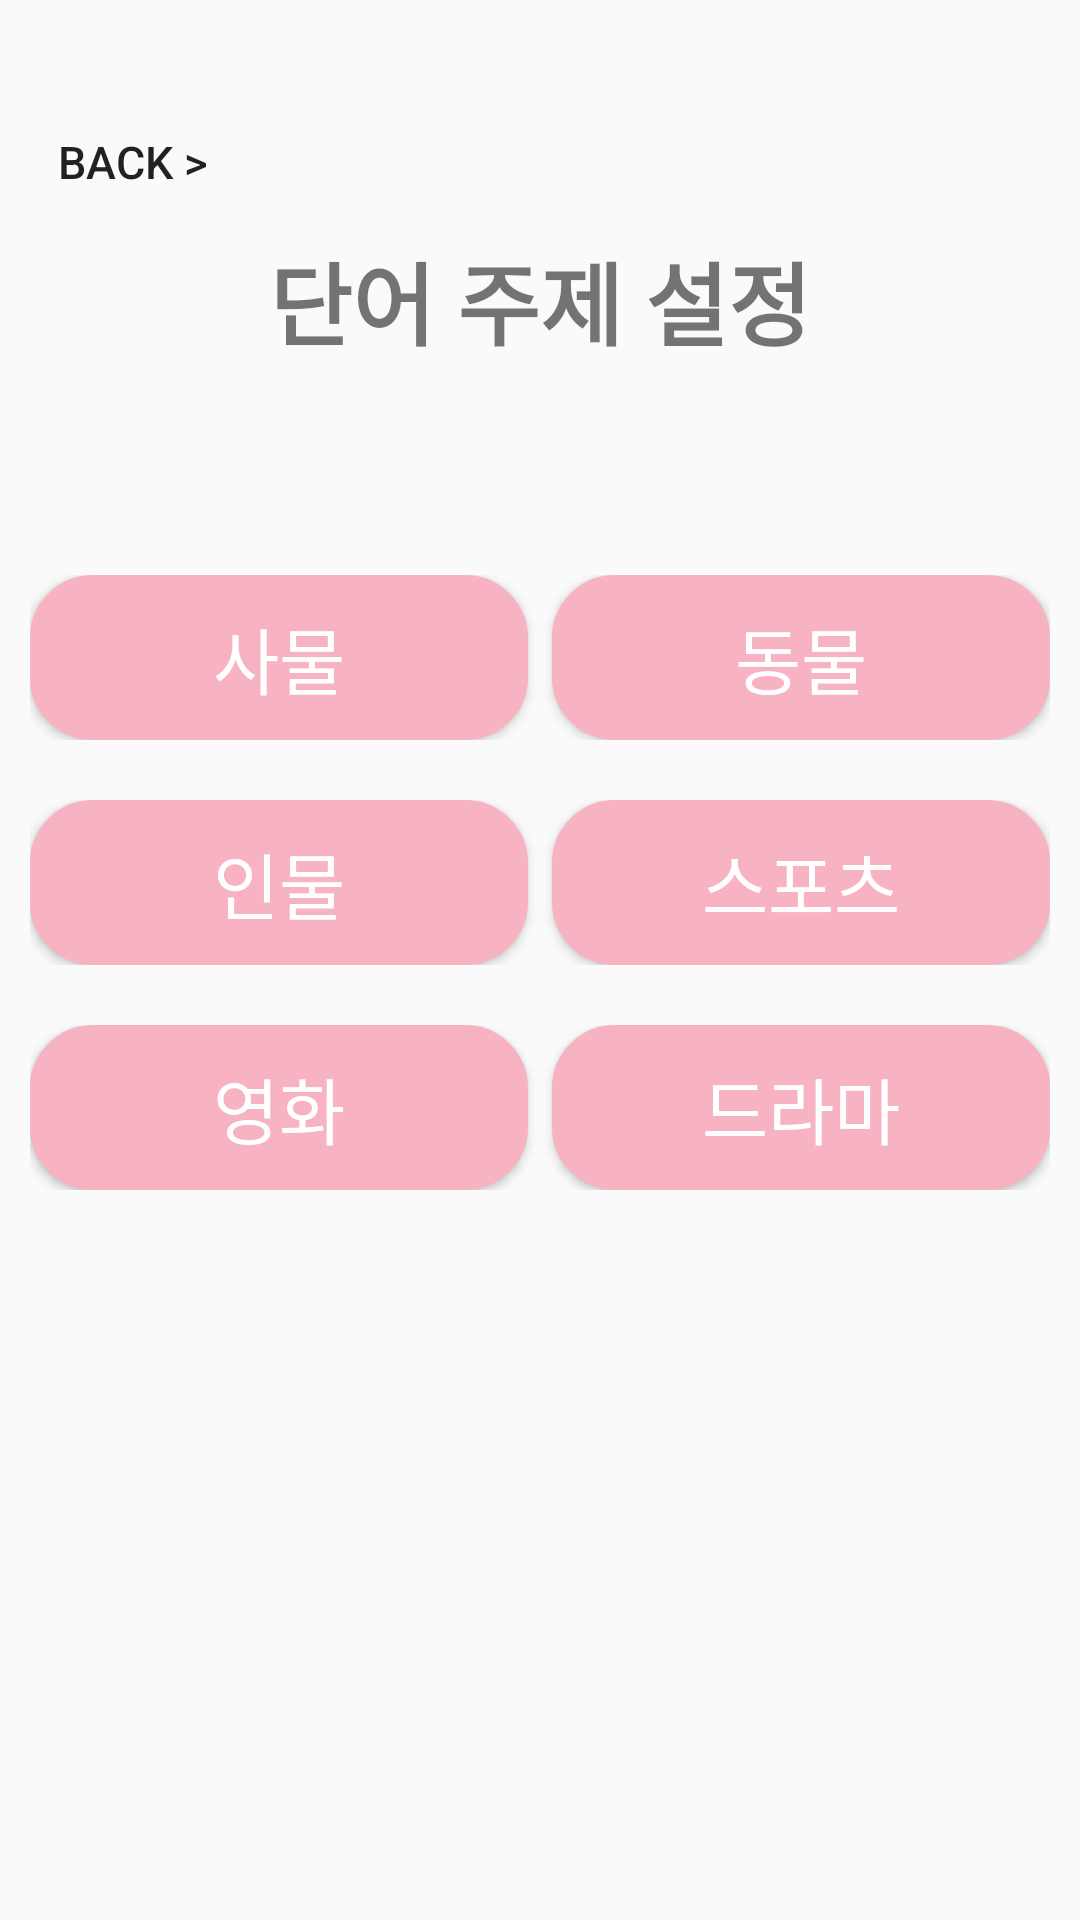

Here is an Android app screen rendered from its layout file. Give the layout XML and the strings, colors and styles it references.
<!-- AndroidManifest.xml: application theme Theme.1_NGame -->
<!-- res/layout/word_topic_setting.xml -->
<?xml version="1.0" encoding="utf-8"?>
<LinearLayout xmlns:android="http://schemas.android.com/apk/res/android"
    android:layout_width="match_parent"
    android:layout_height="match_parent"
    android:orientation="vertical">

    <LinearLayout
        android:layout_width="match_parent"
        android:layout_height="wrap_content"
        android:orientation="vertical"
        android:layout_marginTop="30dp"
        >
        <Button
            android:id="@+id/topic_back"
            android:layout_width="wrap_content"
            android:layout_height="wrap_content"
            android:text="back >"
            android:textSize="15dp"
            android:background="#00ff0000"

            />
        <TextView
            android:layout_width="wrap_content"
            android:layout_height="wrap_content"
            android:text="단어 주제 설정"
            android:layout_gravity="center"
            android:textSize="30dp"
            android:textStyle="bold"
            />

    </LinearLayout>

    <TableLayout
        android:layout_width="match_parent"
        android:layout_height="wrap_content"
        android:stretchColumns="*"
        android:padding="10dp"
        android:layout_marginTop="50dp"
        >
        <TableRow
            android:layout_width="match_parent"
            android:layout_height="match_parent"
            android:layout_marginTop="10dp"
            >
            <Button
                android:id="@+id/objects_btn"
                android:layout_width="wrap_content"
                android:layout_height="wrap_content"
                android:gravity="center"
                android:textSize="24sp"
                android:textColor="#FFFFFF"
                android:background="@drawable/btn_shape"
                android:text="사물"
                android:layout_marginRight="4dp"/>
            <Button
                android:id="@+id/animal_btn"
                android:layout_width="wrap_content"
                android:layout_height="wrap_content"
                android:gravity="center"
                android:textSize="24sp"
                android:textColor="#FFFFFF"
                android:background="@drawable/btn_shape"
                android:text="동물"
                android:layout_marginLeft="4dp"/>
        </TableRow>
        <TableRow
            android:layout_width="match_parent"
            android:layout_height="match_parent"
            android:layout_marginTop="20dp"
            >
            <Button
                android:id="@+id/person_btn"
                android:layout_width="wrap_content"
                android:layout_height="wrap_content"
                android:gravity="center"
                android:textSize="24sp"
                android:background="@drawable/btn_shape"
                android:textColor="#FFFFFF"
                android:text="인물"
                android:layout_marginRight="4dp"/>
            <Button
                android:id="@+id/sports_btn"
                android:layout_width="wrap_content"
                android:layout_height="wrap_content"
                android:gravity="center"
                android:textSize="24sp"
                android:background="@drawable/btn_shape"
                android:textColor="#FFFFFF"
                android:text="스포츠"
                android:layout_marginLeft="4dp"/>
        </TableRow>
        <TableRow
            android:layout_width="match_parent"
            android:layout_height="match_parent"
            android:layout_marginTop="20dp"
            >
            <Button
                android:id="@+id/movie_btn"
                android:layout_width="wrap_content"
                android:layout_height="wrap_content"
                android:gravity="center"
                android:textSize="24sp"
                android:background="@drawable/btn_shape"
                android:textColor="#FFFFFF"
                android:text="영화"
                android:layout_marginRight="4dp"/>
            <Button
                android:id="@+id/drama_btn"
                android:layout_width="wrap_content"
                android:layout_height="wrap_content"
                android:gravity="center"
                android:textSize="24sp"
                android:background="@drawable/btn_shape"
                android:textColor="#FFFFFF"
                android:text="드라마"
                android:layout_marginLeft="4dp"/>
        </TableRow>

    </TableLayout>

</LinearLayout>
<!-- resources referenced by this layout -->
<resources>
  <!-- drawable btn_shape (drawable) -->
  <?xml version="1.0" encoding="utf-8"?>
  <selector xmlns:android="http://schemas.android.com/apk/res/android">
      <item android:state_pressed="true" >
          <shape>
              <gradient
                  android:startColor="#CD919E"
                  android:endColor="#CD919E"
                  android:angle="270" />
              <stroke
                  android:width="2dp"
                  android:color="#F7B3C2" />
              <corners
                  android:radius="20dp" />
              <padding
                  android:left="10dp"
                  android:top="10dp"
                  android:right="10dp"
                  android:bottom="10dp"/>
          </shape>
      </item>
  
      <item>
          <shape>
              <gradient
                  android:startColor="#F7B3C2"
                  android:endColor="#F7B3C2"
                  android:angle="90" />
              <stroke
                  android:width="2dp"
                  android:color="#F7B3C2" />
              <corners
                  android:radius="20dp" />
              <padding
                  android:left="10dp"
                  android:top="10dp"
                  android:right="10dp"
                  android:bottom="10dp"/>
          </shape>
      </item>
  </selector>
  <style name="Theme.1_NGame" parent="Theme.AppCompat.Light">
          
          <item name="colorPrimary">#F7B3C2</item>
          <item name="colorPrimaryVariant">#F7B3C2</item>
          <item name="colorOnPrimary">@color/white</item>
          
          <item name="colorSecondary">@color/teal_200</item>
          <item name="colorSecondaryVariant">@color/teal_700</item>
          <item name="colorOnSecondary">@color/black</item>
          
          <item name="android:statusBarColor">?attr/colorPrimaryVariant</item>
          
      </style>
  <!-- not gathered from this repository: default colours our renderer supplied (Android Studio template values) -->
  <color name="teal_200">#FF03DAC5</color>
  <color name="teal_700">#FF018786</color>
  <color name="black">#FF000000</color>
  <color name="white">#FFFFFFFF</color>
</resources>
